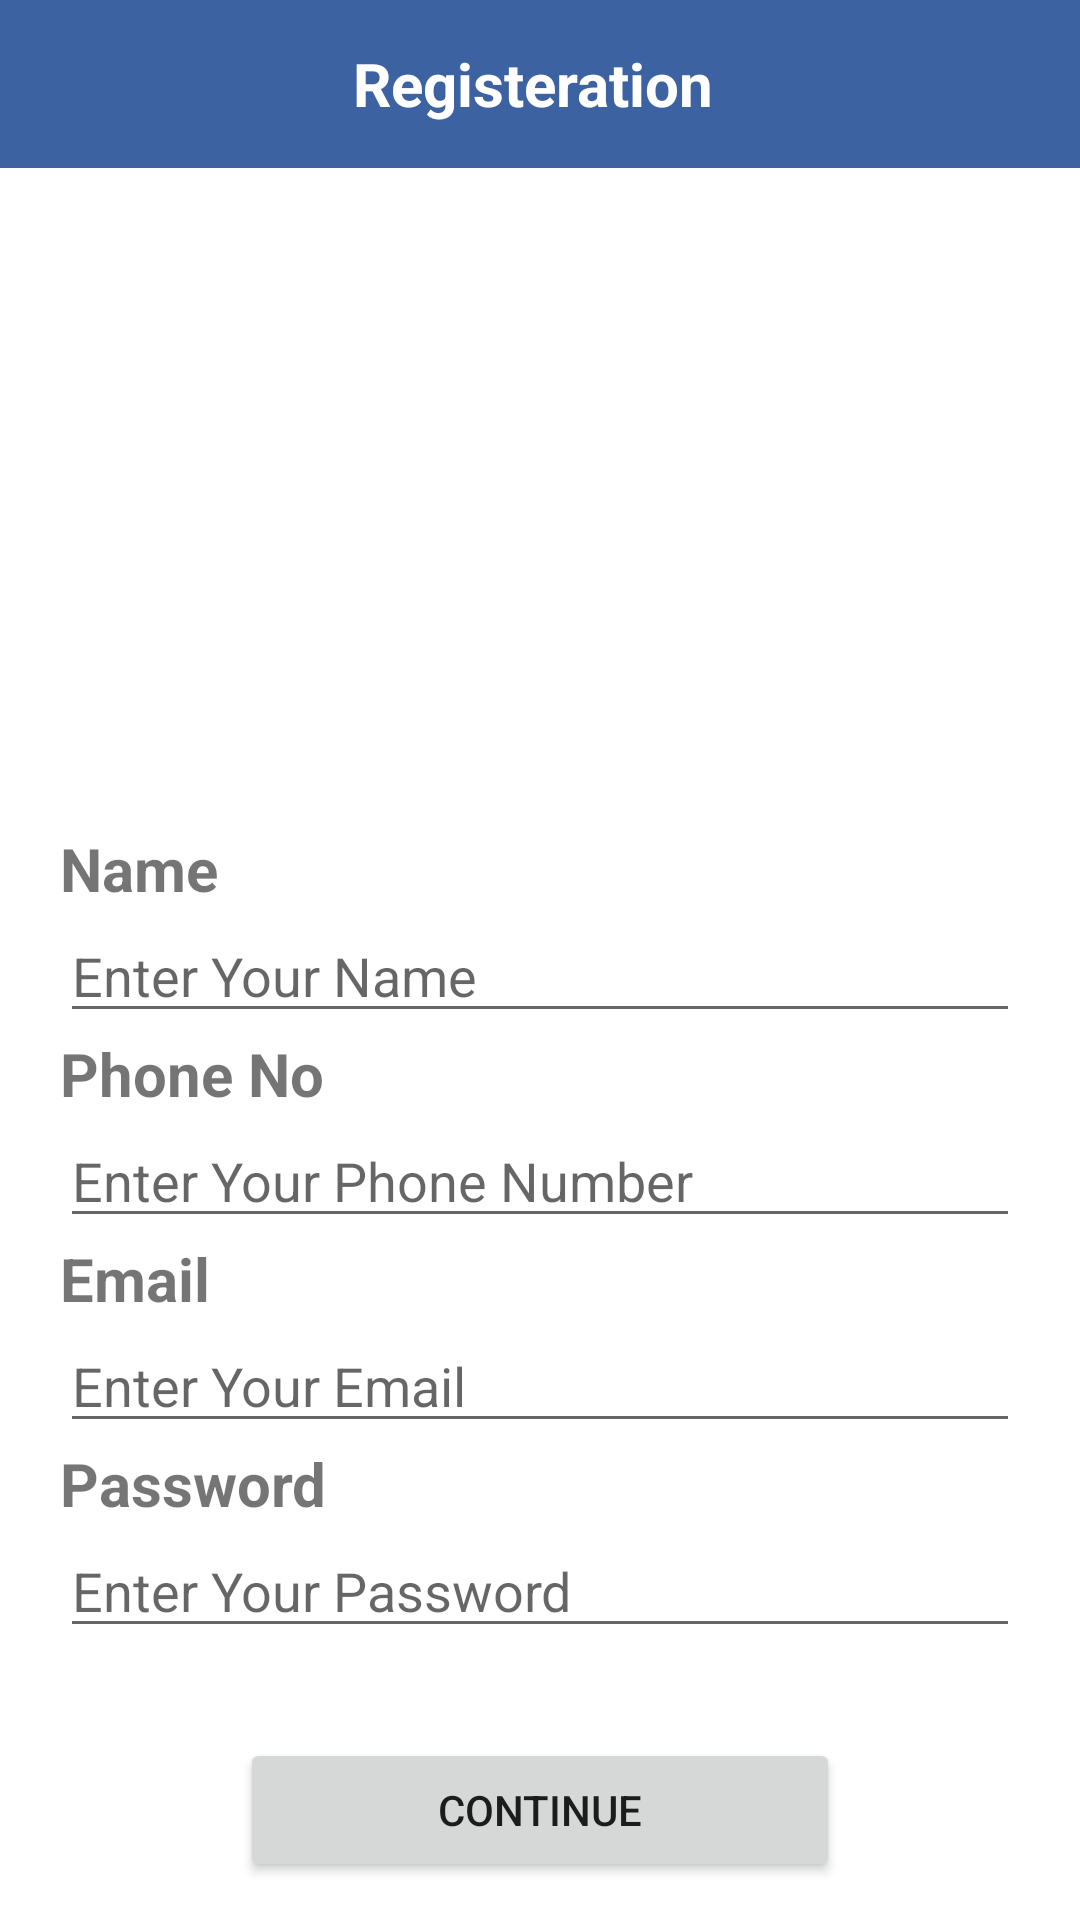

The Android layout XML behind this screen, and the referenced resources:
<!-- AndroidManifest.xml: application theme Theme.FYP_PROJECT -->
<!-- res/layout/activity_main.xml -->
<?xml version="1.0" encoding="utf-8"?>
<LinearLayout xmlns:android="http://schemas.android.com/apk/res/android"
    xmlns:app="http://schemas.android.com/apk/res-auto"
    xmlns:tools="http://schemas.android.com/tools"
    android:layout_width="match_parent"
    android:layout_height="match_parent"
    tools:context=".MainActivity"

    android:orientation="vertical">
    <androidx.appcompat.widget.Toolbar
        android:id="@+id/toolbar"
        android:layout_width="match_parent"
        android:layout_height="wrap_content"
        android:background="@color/colorBlue"
        app:layout_constraintTop_toTopOf="parent"
        tools:layout_editor_absoluteX="0dp">

        <RelativeLayout
            android:layout_width="match_parent"
            android:layout_height="match_parent"
            android:layout_marginRight="20dp"
            android:orientation="horizontal">



            <TextView
                android:id="@+id/userName"
                android:layout_width="wrap_content"
                android:layout_height="wrap_content"
                android:layout_centerInParent="true"
                android:layout_marginTop="15dp"

                android:text="Registeration"
                android:textColor="@color/white"
                android:textSize="20sp"


                android:textStyle="bold" />
        </RelativeLayout>


    </androidx.appcompat.widget.Toolbar>
    <ImageView
        android:id="@+id/prof_image"
        android:layout_width="200dp"
        android:layout_height="200dp"
        android:layout_gravity="center"
        android:layout_marginTop="20dp"
        android:src="@drawable/avatar"/>
    <LinearLayout
        android:layout_width="match_parent"
        android:layout_height="wrap_content"
        android:layout_marginLeft="20dp"
        android:layout_marginRight="20dp"
        android:orientation="vertical">
        <TextView
            android:layout_width="wrap_content"
            android:layout_height="wrap_content"
            android:text="Name"
            android:textSize="20dp"
            android:textStyle="bold"
            />
        <EditText
            android:id="@+id/name"
            android:layout_width="match_parent"
            android:layout_height="wrap_content"
            android:hint="Enter Your Name"
            android:inputType="text"
            />

    </LinearLayout>
    <LinearLayout
        android:layout_width="match_parent"
        android:layout_height="wrap_content"
        android:layout_marginLeft="20dp"
        android:layout_marginRight="20dp"
        android:orientation="vertical">
        <TextView
            android:layout_width="wrap_content"
            android:layout_height="wrap_content"
            android:text="Phone No"
            android:textSize="20dp"
            android:textStyle="bold"
            />
        <EditText
            android:id="@+id/phoneno"
            android:layout_width="match_parent"
            android:layout_height="wrap_content"
            android:inputType="number"
            android:hint="Enter Your Phone Number"
            />

    </LinearLayout>
    <LinearLayout
        android:layout_width="match_parent"
        android:layout_height="wrap_content"
        android:layout_marginLeft="20dp"
        android:layout_marginRight="20dp"
        android:orientation="vertical">
        <TextView
            android:layout_width="wrap_content"
            android:layout_height="wrap_content"
            android:text="Email"
            android:textSize="20dp"
            android:textStyle="bold"
            />
        <EditText
            android:id="@+id/email"
            android:layout_width="match_parent"
            android:layout_height="wrap_content"
            android:inputType="textEmailAddress"
            android:hint="Enter Your Email"
            />

    </LinearLayout>
    <LinearLayout
        android:layout_width="match_parent"
        android:layout_height="wrap_content"
        android:layout_marginLeft="20dp"
        android:layout_marginRight="20dp"
        android:orientation="vertical">
        <TextView
            android:layout_width="wrap_content"
            android:layout_height="wrap_content"
            android:text="Password"
            android:textSize="20dp"
            android:textStyle="bold"
            />
        <EditText
            android:id="@+id/password"
            android:layout_width="match_parent"
            android:layout_height="wrap_content"
            android:inputType="textPassword"
            android:hint="Enter Your Password"
            />

    </LinearLayout>

    <Button
        android:id="@+id/continue_button"
        android:layout_width="200dp"
        android:layout_height="wrap_content"
        android:layout_gravity="center"
        android:layout_marginTop="30dp"
        android:text="Continue"
        />
    <ProgressBar
        android:id="@+id/progress_bar"
        android:layout_width="40dp"
        android:layout_height="40dp"
        android:visibility="gone"
        android:layout_gravity="center"/>
    <TextView
        android:id="@+id/login_text"
        android:layout_width="wrap_content"
        android:layout_height="wrap_content"
        android:textSize="30dp"
        android:textStyle="bold"
        android:layout_gravity="center"
        android:layout_marginTop="20dp"
        android:text="Login"/>

</LinearLayout>
<!-- resources referenced by this layout -->
<resources>
  <color name="colorBlue">#3D62A1 </color>
  <color name="white">#FFFFFFFF</color>
  <style name="Theme.FYP_PROJECT" parent="Theme.MaterialComponents.DayNight.DarkActionBar">
          
          <item name="colorPrimary">@color/purple_500</item>
          <item name="colorPrimaryVariant">@color/purple_700</item>
          <item name="colorOnPrimary">@color/white</item>
          
          <item name="colorSecondary">@color/teal_200</item>
          <item name="colorSecondaryVariant">@color/teal_700</item>
          <item name="colorOnSecondary">@color/black</item>
          
          <item name="android:statusBarColor" tools:targetApi="l">?attr/colorPrimaryVariant</item>
          
      </style>
  <color name="purple_500">#FF6200EE</color>
  <color name="purple_700">#FF3700B3</color>
  <color name="teal_200">#FF03DAC5</color>
  <color name="teal_700">#FF018786</color>
  <color name="black">#FF000000</color>
</resources>
